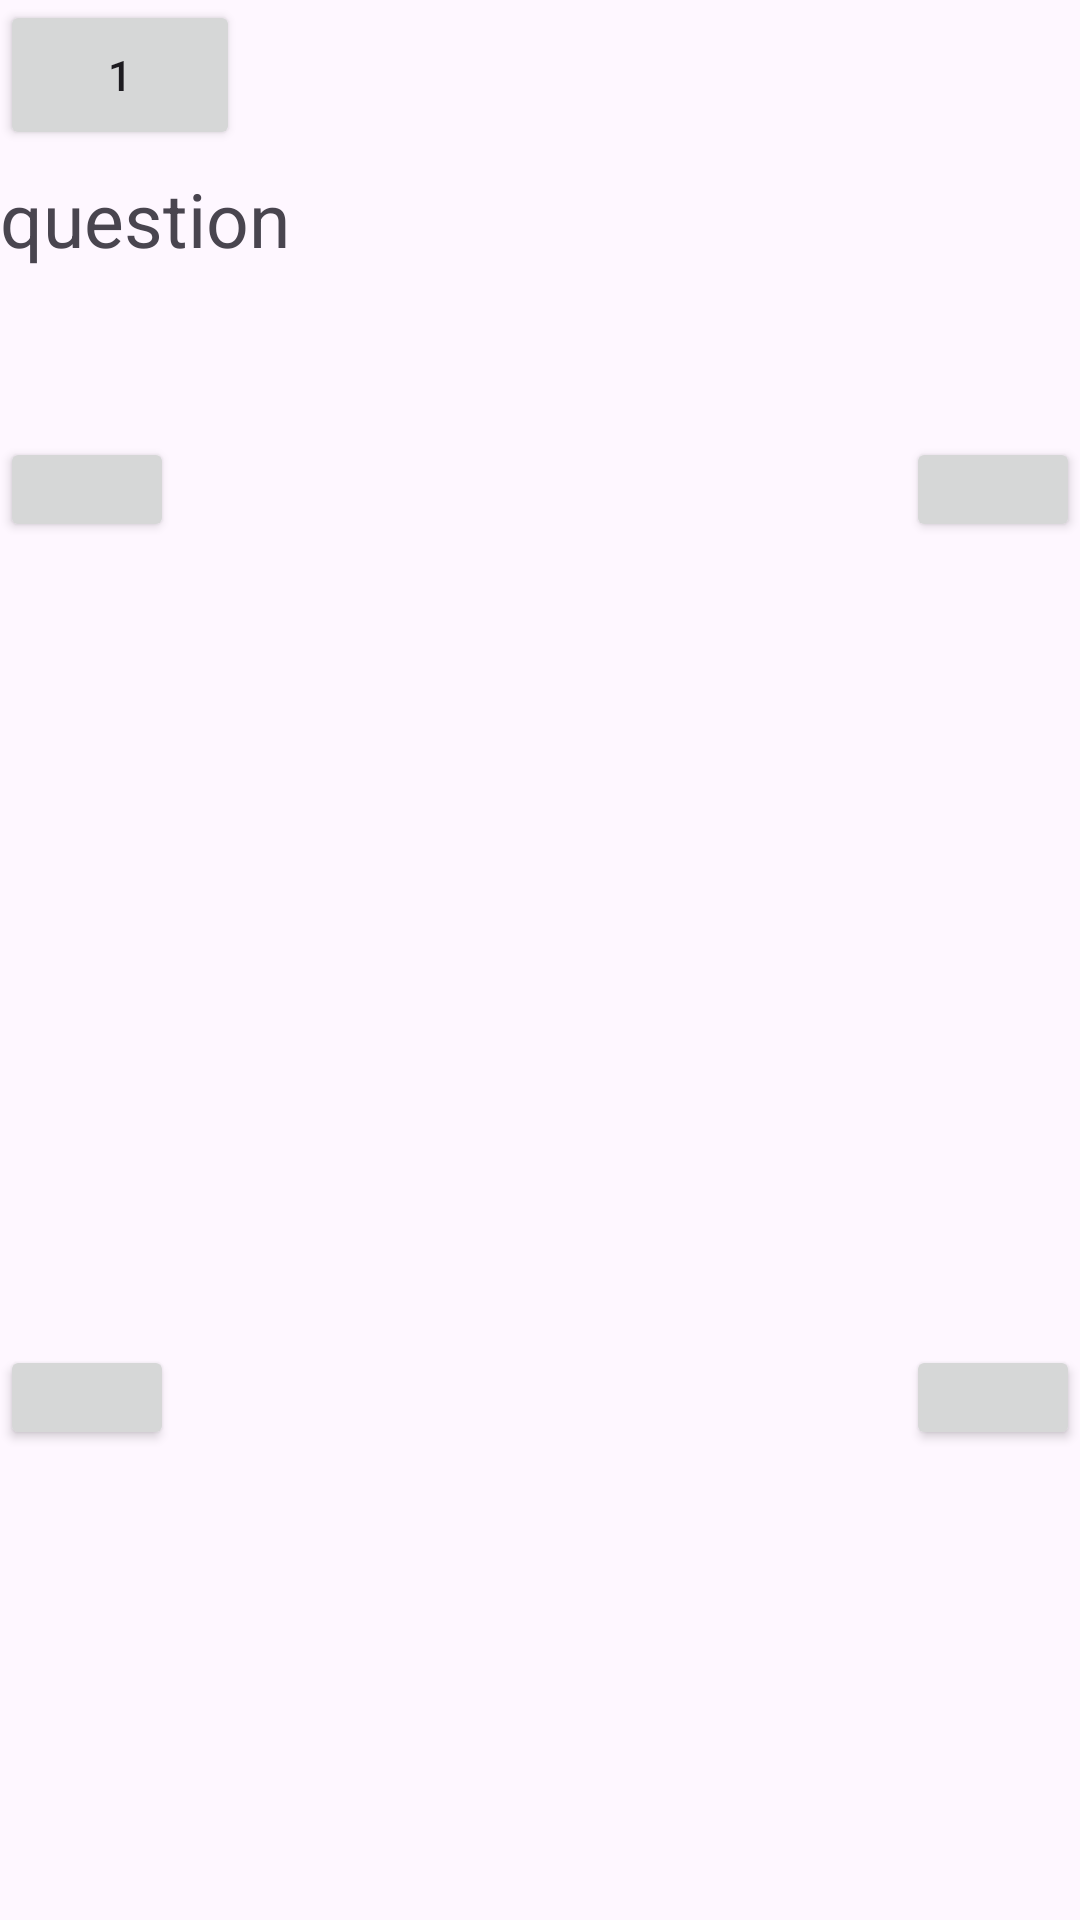

Write the Android layout XML for this screen, with the resource values it uses.
<!-- AndroidManifest.xml: application theme Theme.Pppr -->
<!-- res/layout/activity_var21.xml -->
<?xml version="1.0" encoding="utf-8"?>
<androidx.constraintlayout.widget.ConstraintLayout
    xmlns:android="http://schemas.android.com/apk/res/android"
    xmlns:tools="http://schemas.android.com/tools"
    xmlns:app="http://schemas.android.com/apk/res-auto"
    android:layout_width="match_parent"
    android:layout_height="match_parent"
    tools:context=".Methodics.Var2_1">

    <androidx.recyclerview.widget.RecyclerView
        android:id="@+id/recycler_view1"
        android:layout_width="200dp"
        android:layout_height="150dp"
        app:layout_constraintBottom_toBottomOf="parent"
        app:layout_constraintStart_toStartOf="parent"
        app:layout_constraintTop_toTopOf="parent"
        app:layout_constraintVertical_bias="0.35" />

    <androidx.recyclerview.widget.RecyclerView
        android:id="@+id/recycler_view2"
        android:layout_width="200dp"
        android:layout_height="150dp"
        app:layout_constraintBottom_toBottomOf="parent"
        app:layout_constraintEnd_toEndOf="parent"
        app:layout_constraintTop_toTopOf="parent"
        app:layout_constraintVertical_bias="0.35"
         />

    <androidx.recyclerview.widget.RecyclerView
        android:id="@+id/recycler_view4"
        android:layout_width="200dp"
        android:layout_height="150dp"
        app:layout_constraintBottom_toBottomOf="parent"
        app:layout_constraintEnd_toEndOf="parent"
        app:layout_constraintTop_toTopOf="parent"
        app:layout_constraintVertical_bias="0.63" />

    <androidx.recyclerview.widget.RecyclerView
        android:id="@+id/recycler_view3"
        android:layout_width="200dp"
        android:layout_height="150dp"
        app:layout_constraintBottom_toBottomOf="parent"
        app:layout_constraintStart_toStartOf="parent"
        app:layout_constraintTop_toTopOf="parent"
        app:layout_constraintVertical_bias="0.63" />

    <Button
        android:id="@+id/button1"
        android:layout_width="58dp"
        android:layout_height="35dp"
        app:layout_constraintBottom_toBottomOf="parent"
        app:layout_constraintStart_toStartOf="parent"
        app:layout_constraintTop_toTopOf="parent"
        app:layout_constraintVertical_bias="0.241" />

    <Button
        android:id="@+id/button2"
        android:layout_width="58dp"
        android:layout_height="35dp"
        app:layout_constraintBottom_toBottomOf="parent"
        app:layout_constraintEnd_toEndOf="parent"
        app:layout_constraintTop_toTopOf="parent"
        app:layout_constraintVertical_bias="0.241" />

    <Button
        android:id="@+id/button3"
        android:layout_width="58dp"
        android:layout_height="35dp"
        app:layout_constraintBottom_toBottomOf="parent"
        app:layout_constraintStart_toStartOf="parent"
        app:layout_constraintTop_toTopOf="parent"
        app:layout_constraintVertical_bias="0.741" />

    <Button
        android:id="@+id/button4"
        android:layout_width="58dp"
        android:layout_height="35dp"
        app:layout_constraintBottom_toBottomOf="parent"
        app:layout_constraintEnd_toEndOf="parent"
        app:layout_constraintTop_toTopOf="parent"
        app:layout_constraintVertical_bias="0.741" />

    <TextView
        android:id="@+id/textView"
        android:layout_width="match_parent"
        android:layout_height="wrap_content"
        android:layout_marginTop="56dp"
        android:text="question"
        android:textSize="25sp"
        app:layout_constraintTop_toTopOf="parent"
        tools:layout_editor_absoluteX="0dp" />

    <Button
        android:id="@+id/backButton"
        android:layout_width="80dp"
        android:layout_height="50dp"
        android:text="1"
        app:layout_constraintStart_toStartOf="parent"
        app:layout_constraintTop_toTopOf="parent" />

</androidx.constraintlayout.widget.ConstraintLayout>
<!-- resources referenced by this layout -->
<resources>
  <style name="Theme.Pppr" parent="Base.Theme.Pppr" />
  <style name="Base.Theme.Pppr" parent="Theme.Material3.DayNight.NoActionBar">
          
          
      </style>
</resources>
